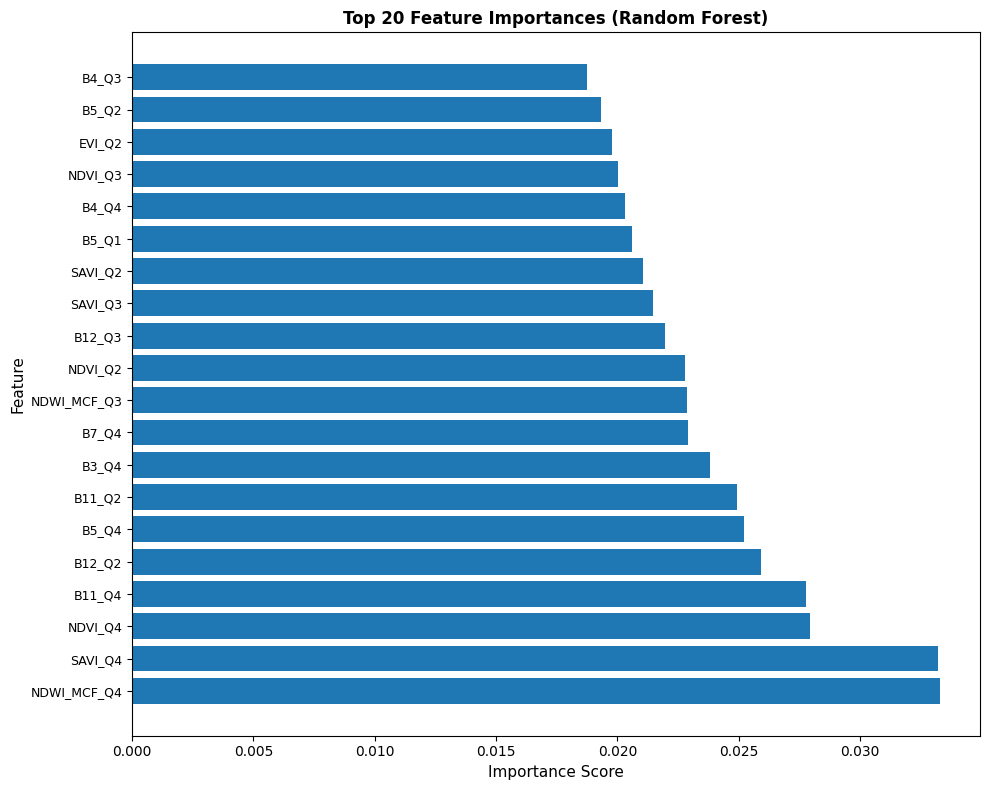

Data behind this chart, as committed beside it:
feature_name, importance_score
NDWI_MCF_Q4, 0.03327
SAVI_Q4, 0.03323
NDVI_Q4, 0.02791
B11_Q4, 0.02775
B12_Q2, 0.02592
B5_Q4, 0.0252
B11_Q2, 0.02492
B3_Q4, 0.02381
B7_Q4, 0.0229
NDWI_MCF_Q3, 0.02285
NDVI_Q2, 0.02277
B12_Q3, 0.02196
SAVI_Q3, 0.02147
SAVI_Q2, 0.02105
B5_Q1, 0.02059
B4_Q4, 0.0203
NDVI_Q3, 0.02002
EVI_Q2, 0.01977
B5_Q2, 0.01933
B4_Q3, 0.01876
B8_Q4, 0.01851
NDWI_MCF_Q2, 0.01803
B4_Q1, 0.01681
B5_Q3, 0.01664
B6_Q4, 0.01645
B8A_Q4, 0.01629
NDVI_Q1, 0.01612
NDWI_GAO_Q4, 0.01569
B12_Q1, 0.01556
B8_Q1, 0.01537
B8A_Q1, 0.01475
SAVI_Q1, 0.01474
B7_Q1, 0.0147
B11_Q1, 0.01465
B4_Q2, 0.01444
B12_Q4, 0.01426
B2_Q4, 0.0141
B2_Q1, 0.01392
B11_Q3, 0.01383
B6_Q3, 0.01379
B3_Q3, 0.01322
B3_Q1, 0.0132
B6_Q1, 0.01304
B2_Q2, 0.01282
B3_Q2, 0.01264
B7_Q3, 0.0125
EVI_Q1, 0.01239
NDWI_GAO_Q2, 0.01207
B8_Q3, 0.01181
EVI_Q4, 0.01178
NDWI_MCF_Q1, 0.01155
NDWI_GAO_Q3, 0.01112
B8_Q2, 0.01071
B6_Q2, 0.01025
B2_Q3, 0.009136
B8A_Q3, 0.009037
B8A_Q2, 0.007955
NDWI_GAO_Q1, 0.007725
B7_Q2, 0.007574
EVI_Q3, 0.007037
